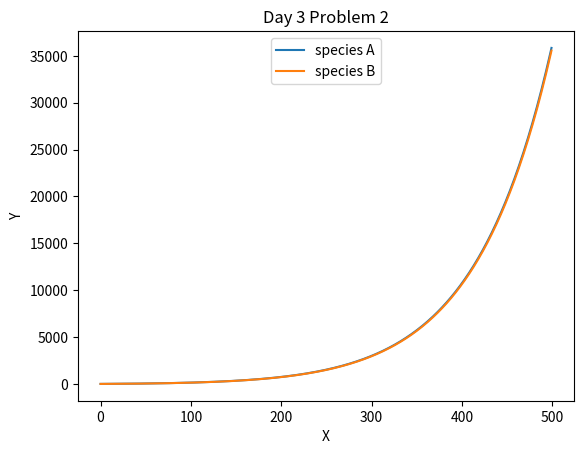

The script that saved this image:
import matplotlib.pyplot as plt

x_list = [0]
y_list_a = [3] #starting values for populations
y_list_b = [1]
max_depth = 500
count = 0

def problem_5(a,b):
    """returns a list, element 0 is species a, 1 is species b"""
    global max_depth 
    max_depth -= 1
    if max_depth > 0:
        new_a = 1.3*a - 0.4*b
        new_b = 0.6*a + 0.2*b
        #this is a predator prey relationship 
        y_list_a.append(new_a)
        y_list_b.append(new_b)
        global count
        count += 1
        x_list.append(count)
        problem_5(new_a, new_b)
    else:
        print(f"most recent ratio of a/b: {y_list_a[-1]/y_list_b[-1]}")

        plt.xlabel("X")
        plt.ylabel("Y")
        plt.title("Day 2 Problem 5")
        
        plt.plot(x_list,y_list_a, label="species A")
        plt.plot(x_list, y_list_b, label="species B")
        leg = plt.legend(loc='upper center')
        plt.show()

# problem_5(y_list_a[0], y_list_b[0])

def problem_6(a,b):
    """returns a list, element 0 is species a, 1 is species b"""
    global max_depth 
    max_depth -= 1
    if max_depth > 0:
        new_a = 0.96*a + b
        new_b = 0.96*b
        y_list_a.append(new_a)
        y_list_b.append(new_b)
        global count
        count += 1
        x_list.append(count)
        problem_6(new_a, new_b)
    else:

        plt.xlabel("X")
        plt.ylabel("Y")
        plt.title("Day 2 Problem 6")
        
        plt.plot(x_list,y_list_a, label="species A")
        plt.plot(x_list, y_list_b, label="species B")
        leg = plt.legend(loc='upper center')
        plt.show()

# problem_6(y_list_a[0], y_list_b[0])

def problem_1(a,b):
    """(this one is from day three) returns a list, element 0 is species a, 1 is species b"""
    global max_depth 
    max_depth -= 1
    if max_depth > 0:
        new_a = 1.21*a - 0.25*b
        new_b = 0.25*a + 0.71*b
        #this is a predator prey relationship 
        y_list_a.append(new_a)
        y_list_b.append(new_b)
        global count
        count += 1
        x_list.append(count)
        problem_1(new_a, new_b)
    else:
        print(f"X: {x_list}")
        print(f"A: {y_list_a}")
        print(f"B: {y_list_b}")
        print(f"most recent ratio of a/b: {y_list_a[-1]/y_list_b[-1]}")

        
        plt.xlabel("X")
        plt.ylabel("Y")
        plt.title("Day 3 Problem 1")
        
        plt.plot(x_list,y_list_a, label="species A")
        plt.plot(x_list, y_list_b, label="species B")
        leg = plt.legend(loc='upper center')
        plt.show()

# problem_1(y_list_a[0], y_list_b[0])

def problem_2(a,b):
    """(this one is from day three) returns a list, element 0 is species a, 1 is species b"""
    global max_depth 
    max_depth -= 1
    if max_depth > 0:
        new_a = 1.26*a - 0.25*b
        new_b = 0.25*a + 0.76*b
        #this is a predator prey relationship 
        y_list_a.append(new_a)
        y_list_b.append(new_b)
        global count
        count += 1
        x_list.append(count)
        problem_2(new_a, new_b)
    else:
        print(f"X: {x_list}")
        print(f"A: {y_list_a}")
        print(f"B: {y_list_b}")
        print(f"most recent ratio of a/b: {y_list_a[-1]/y_list_b[-1]}")

        
        plt.xlabel("X")
        plt.ylabel("Y")
        plt.title("Day 3 Problem 2")
        
        plt.plot(x_list,y_list_a, label="species A")
        plt.plot(x_list, y_list_b, label="species B")
        leg = plt.legend(loc='upper center')
        plt.show()

problem_2(y_list_a[0], y_list_b[0])
